Run: headless pygame with SDL's dummy video driver; simulated clock (each Clock.tick advances the game by its frame time, no real sleeping); random seed 0; keys injected as events and as key.get_pressed() state; no mouse input.
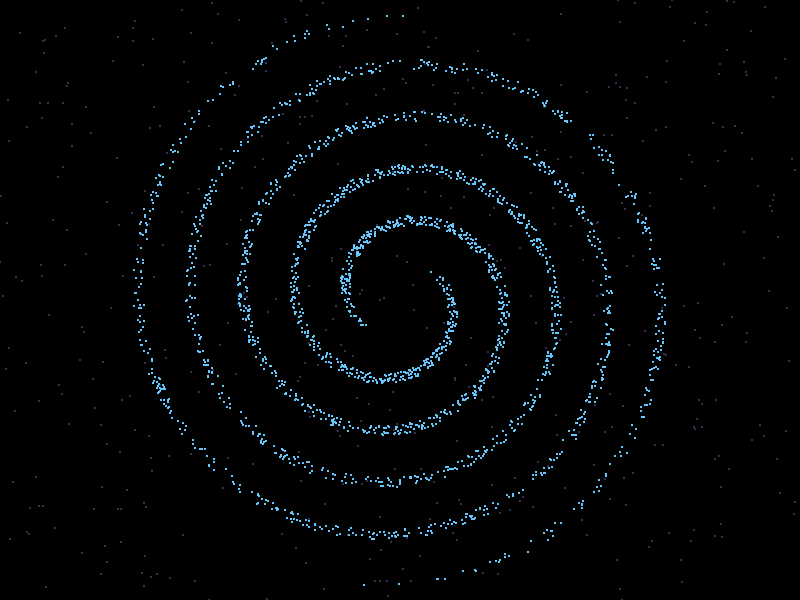
Frame 1 of 4 · flips 1–60 · no input
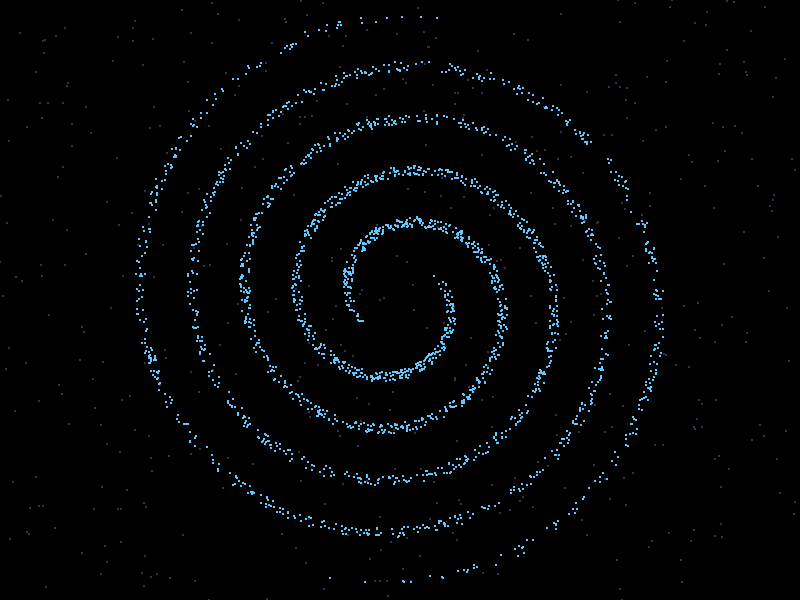
Frame 2 of 4 · flips 61–180 · tapped SPACE, RETURN · held RIGHT (→), D
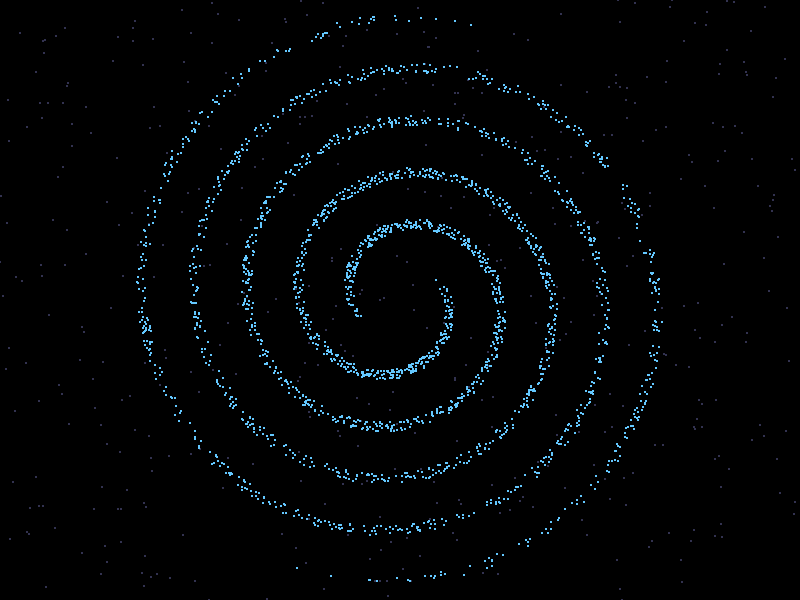
Frame 3 of 4 · flips 181–300 · held DOWN (↓), S
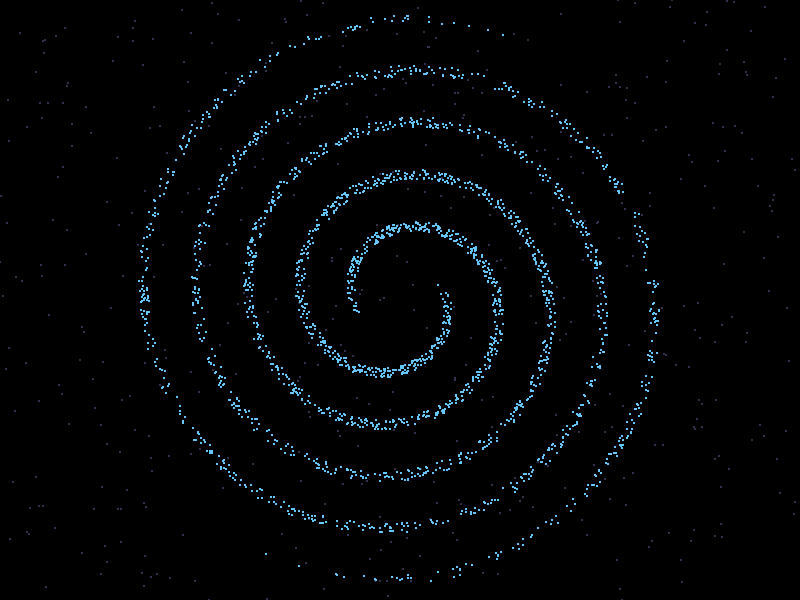
Frame 4 of 4 · flips 301–420 · held LEFT (←), A, UP (↑), W

The pygame program that drew these frames:

import pygame
import math
import random

# Inisialisasi
pygame.init()
WIDTH, HEIGHT = 800, 600
screen = pygame.display.set_mode((WIDTH, HEIGHT))
clock = pygame.time.Clock()

# --- DATA BINTANG ---
# 1. Bintang Latar (statis)
bg_stars = [[random.randint(0, WIDTH), random.randint(0, HEIGHT)] for _ in range(500)]

# 2. Bintang Galaksi (Spiral dengan 2 lengan)
stars = []
for _ in range(2500):
    r = random.uniform(50, 280)
    # Gunakan choice([0, pi]) untuk memaksa bentuk 2 lengan
    angle = random.choice([0, math.pi]) + random.uniform(-0.3, 0.3)
    # Tambahin sedikit random noise ke radius tiap bintang
    # Ini bikin lengkukan lengannya kelihatan lebih "tebal" dan natural
    r_noise = r + random.uniform(-10, 10) 
    stars.append([r_noise, angle])

# --- VARIABEL LOOP ---
running = True
rotation = 0

# --- LOOP UTAMA ---
while running:
    for event in pygame.event.get():
        if event.type == pygame.QUIT:
            running = False
            
    screen.fill((0, 0, 0)) # Background hitam
    
    # Update rotasi pelan-pelan
    rotation += 0.001
    
    # 1. Gambar Bintang Latar (Layer Belakang)
    for bs in bg_stars:
        pygame.draw.circle(screen, (50, 50, 80), bs, 1)
        
    # 2. Gambar Galaksi (Layer Depan)
    for r, angle in stars:
        # Rumus spiral arm: nambahin offset r ke sudut
        spiral_effect = r * 0.06
        current_angle = angle + rotation + spiral_effect
        
        x = 400 + r * math.cos(current_angle)
        y = 300 + r * math.sin(current_angle)
        
        # Gambar bintang galaksi
        pygame.draw.circle(screen, (100, 200, 255), (int(x), int(y)), 1)
        
    pygame.display.flip()
    clock.tick(60)

pygame.quit()
